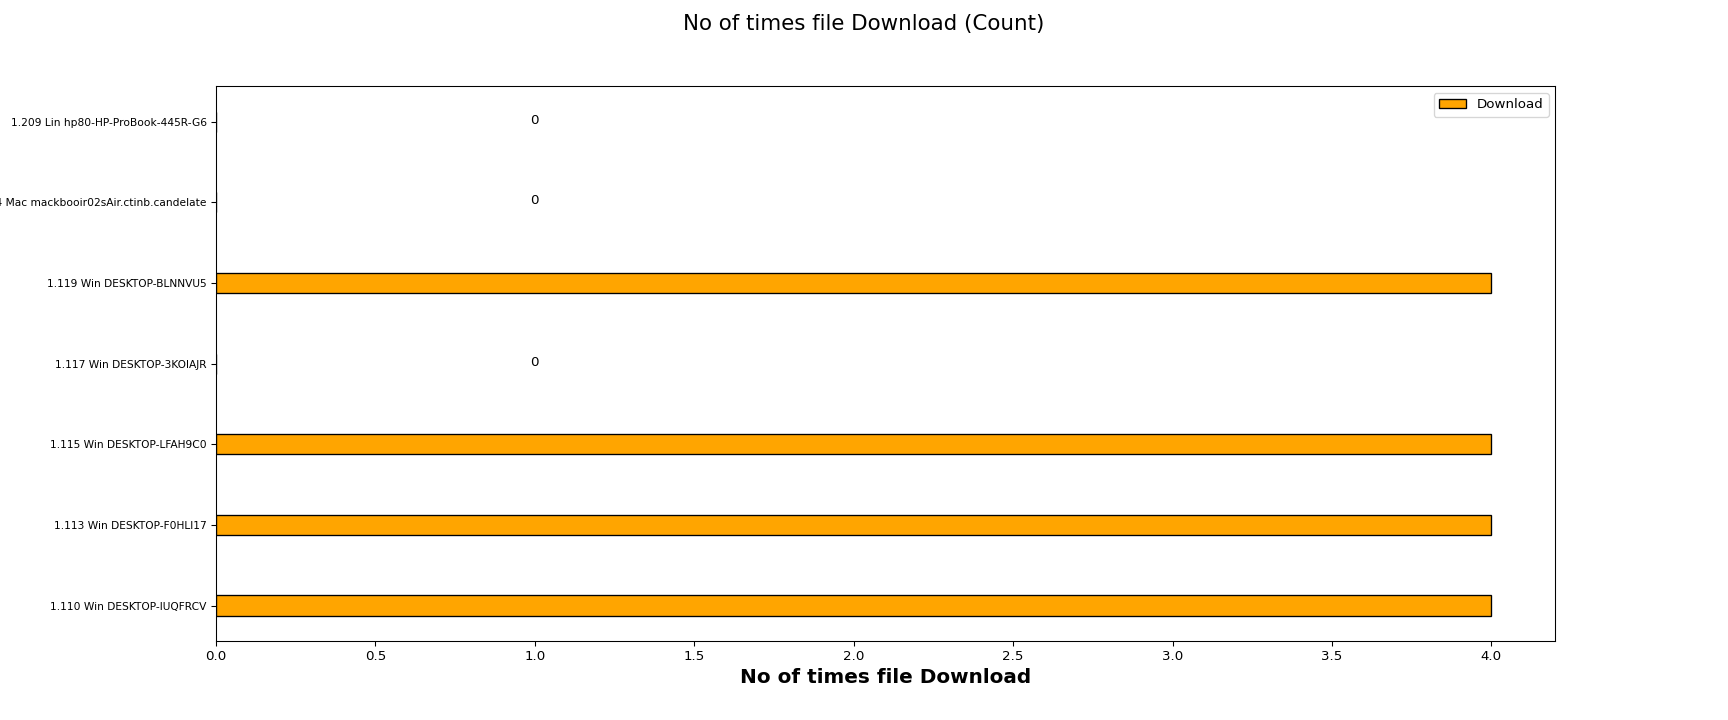

The data file committed next to this chart (first rows):
Client names, Download
1.110 Win DESKTOP-IUQFRCV, 4
1.113 Win DESKTOP-F0HLI17, 4
1.115 Win DESKTOP-LFAH9C0, 4
1.117 Win DESKTOP-3KOIAJR, 0
1.119 Win DESKTOP-BLNNVU5, 4
1.154 Mac mackbooir02sAir.ctinb.candelat…, 0
1.209 Lin hp80-HP-ProBook-445R-G6, 0
